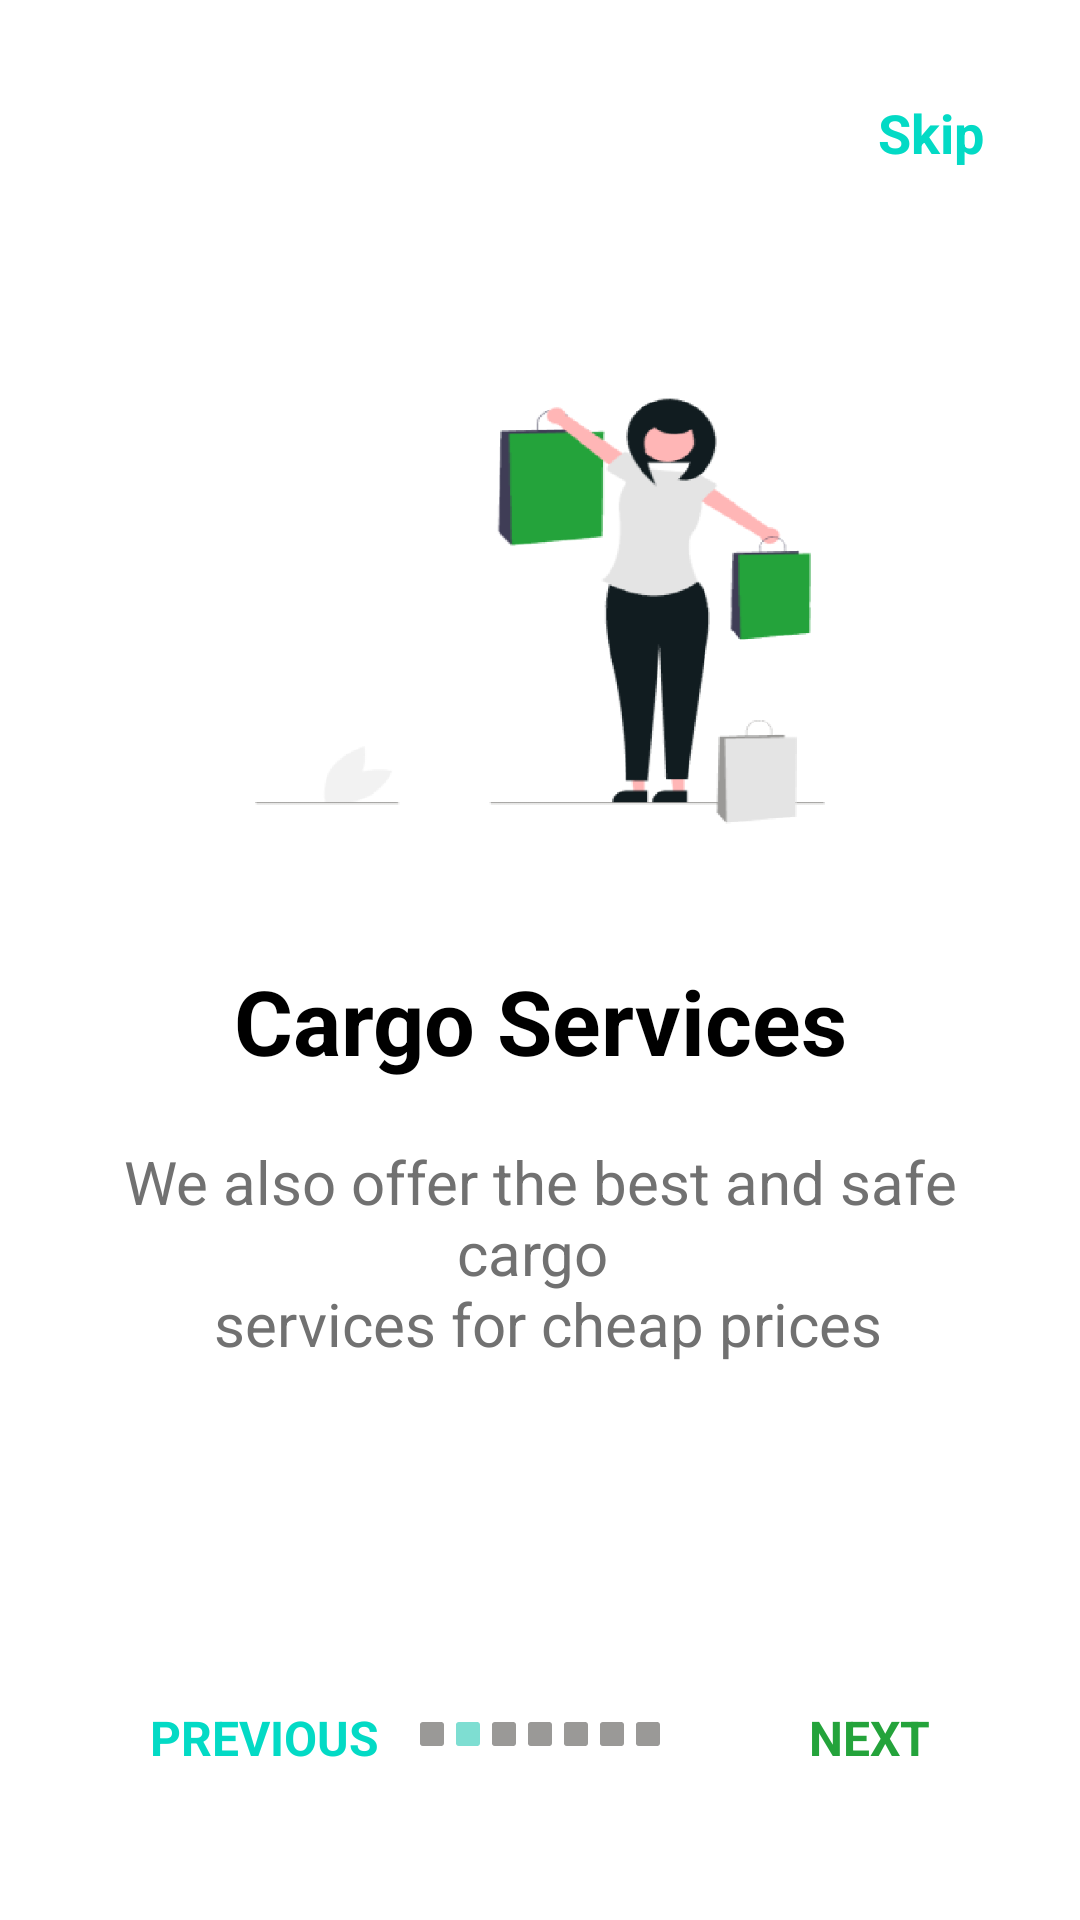

Produce the Android XML layout that renders to this screen, including the resource entries it uses.
<!-- AndroidManifest.xml: application theme Theme.TeamWork -->
<!-- res/layout/fragment_pros_of_app2.xml -->
<?xml version="1.0" encoding="utf-8"?>
<layout>

    <androidx.constraintlayout.widget.ConstraintLayout xmlns:android="http://schemas.android.com/apk/res/android"
        xmlns:app="http://schemas.android.com/apk/res-auto"
        xmlns:tools="http://schemas.android.com/tools"
        android:layout_width="match_parent"
        android:layout_height="match_parent"
        tools:context=".presentation.pros_fragments.ProsOfApp5Fragment">


        <TextView
            android:id="@+id/skip_text_pros2"
            android:layout_width="wrap_content"
            android:layout_height="wrap_content"
            android:layout_gravity="end"
            android:layout_marginTop="32dp"
            android:layout_marginEnd="32dp"
            android:text="@string/skip"
            android:textColor="@color/teal_200"
            android:textSize="18sp"
            android:textStyle="bold"
            app:layout_constraintEnd_toEndOf="parent"
            app:layout_constraintTop_toTopOf="parent"
            tools:ignore="RtlHardcoded" />

        <ImageView
            android:id="@+id/img_pros_of_app2"
            android:layout_width="200dp"
            android:layout_height="200dp"
            android:layout_marginTop="100dp"
            android:src="@drawable/pros_of_app2"
            app:layout_constraintEnd_toEndOf="parent"
            app:layout_constraintStart_toStartOf="parent"
            app:layout_constraintTop_toTopOf="parent" />

        <TextView
            android:id="@+id/taxi_intercity"
            android:layout_width="match_parent"
            android:layout_height="wrap_content"
            android:layout_margin="20dp"
            android:gravity="center_horizontal"
            android:text="@string/pros_of_app2_text"
            android:textColor="@color/black"
            android:textSize="30sp"
            android:textStyle="bold"
            app:layout_constraintEnd_toEndOf="parent"
            app:layout_constraintStart_toStartOf="parent"
            app:layout_constraintTop_toBottomOf="@id/img_pros_of_app2" />

        <TextView
            android:layout_width="match_parent"
            android:layout_height="wrap_content"
            android:layout_margin="20dp"
            android:gravity="center_horizontal"
            android:text="@string/desc_pros_of_app_2"
            android:textColor="@color/gray"
            android:textSize="20sp"
            app:layout_constraintTop_toBottomOf="@id/taxi_intercity" />


        <TextView
            android:id="@+id/previous_to_pros_of_app1"
            android:layout_width="wrap_content"
            android:layout_height="wrap_content"
            android:layout_margin="50dp"
            android:text="@string/previous"
            android:textAllCaps="true"
            android:textColor="@color/teal_200"
            android:textSize="16sp"
            android:textStyle="bold"
            app:layout_constraintBottom_toBottomOf="parent"
            app:layout_constraintStart_toStartOf="parent" />

        <TextView
            android:id="@+id/next_to_pros_of_app3"
            android:layout_width="wrap_content"
            android:layout_height="wrap_content"
            android:layout_margin="50dp"
            android:text="@string/next"
            android:textAllCaps="true"
            android:textColor="@color/green"
            android:textSize="16sp"
            android:textStyle="bold"
            app:layout_constraintBottom_toBottomOf="parent"
            app:layout_constraintEnd_toEndOf="parent" />

        <ImageView
            android:layout_width="80dp"
            android:layout_height="8dp"
            android:layout_marginBottom="58dp"
            android:src="@drawable/pagination2"
            app:layout_constraintBottom_toBottomOf="parent"
            app:layout_constraintEnd_toEndOf="parent"
            app:layout_constraintStart_toStartOf="parent" />


    </androidx.constraintlayout.widget.ConstraintLayout>
</layout>
<!-- resources referenced by this layout -->
<resources>
  <color name="black">#FF000000</color>
  <color name="gray">#717171</color>
  <color name="green">#24A33B</color>
  <color name="teal_200">#FF03DAC5</color>
  <!-- drawable pagination2 (drawable) -->
  <vector xmlns:android="http://schemas.android.com/apk/res/android"
      android:width="80dp"
      android:height="8dp"
      android:viewportWidth="80"
      android:viewportHeight="8">
    <path
        android:pathData="M13,0L19,0A1,1 0,0 1,20 1L20,7A1,1 0,0 1,19 8L13,8A1,1 0,0 1,12 7L12,1A1,1 0,0 1,13 0z"
        android:fillColor="#7EDED2"/>
    <path
        android:pathData="M1,0L7,0A1,1 0,0 1,8 1L8,7A1,1 0,0 1,7 8L1,8A1,1 0,0 1,0 7L0,1A1,1 0,0 1,1 0z"
        android:fillColor="#9A9997"/>
    <path
        android:pathData="M25,0L31,0A1,1 0,0 1,32 1L32,7A1,1 0,0 1,31 8L25,8A1,1 0,0 1,24 7L24,1A1,1 0,0 1,25 0z"
        android:fillColor="#9A9997"/>
    <path
        android:pathData="M49,0L55,0A1,1 0,0 1,56 1L56,7A1,1 0,0 1,55 8L49,8A1,1 0,0 1,48 7L48,1A1,1 0,0 1,49 0z"
        android:fillColor="#9A9997"/>
    <path
        android:pathData="M61,0L67,0A1,1 0,0 1,68 1L68,7A1,1 0,0 1,67 8L61,8A1,1 0,0 1,60 7L60,1A1,1 0,0 1,61 0z"
        android:fillColor="#9A9997"/>
    <path
        android:pathData="M73,0L79,0A1,1 0,0 1,80 1L80,7A1,1 0,0 1,79 8L73,8A1,1 0,0 1,72 7L72,1A1,1 0,0 1,73 0z"
        android:fillColor="#9A9997"/>
    <path
        android:pathData="M37,0L43,0A1,1 0,0 1,44 1L44,7A1,1 0,0 1,43 8L37,8A1,1 0,0 1,36 7L36,1A1,1 0,0 1,37 0z"
        android:fillColor="#9A9997"/>
  </vector>
  <!-- drawable pros_of_app2: png bitmap (drawable, 15590 bytes) -->
  <string name="desc_pros_of_app_2">We also offer the best and safe cargo \n services for cheap prices</string>
  <string name="next">next</string>
  <string name="previous">Previous</string>
  <string name="pros_of_app2_text">Cargo Services</string>
  <string name="skip">Skip</string>
  <style name="Theme.TeamWork" parent="Theme.MaterialComponents.DayNight.DarkActionBar">
          
          <item name="colorPrimary">@color/purple_500</item>
          <item name="colorPrimaryVariant">@color/purple_700</item>
          <item name="colorOnPrimary">@color/white</item>
          
          <item name="colorSecondary">@color/teal_200</item>
          <item name="colorSecondaryVariant">@color/teal_700</item>
          <item name="colorOnSecondary">@color/black</item>
          
          <item name="android:statusBarColor">?attr/colorPrimaryVariant</item>
          
      </style>
  <color name="purple_500">#FF6200EE</color>
  <color name="purple_700">#24A33B</color>
  <color name="white">#FFFFFFFF</color>
  <color name="teal_700">#FF018786</color>
</resources>
